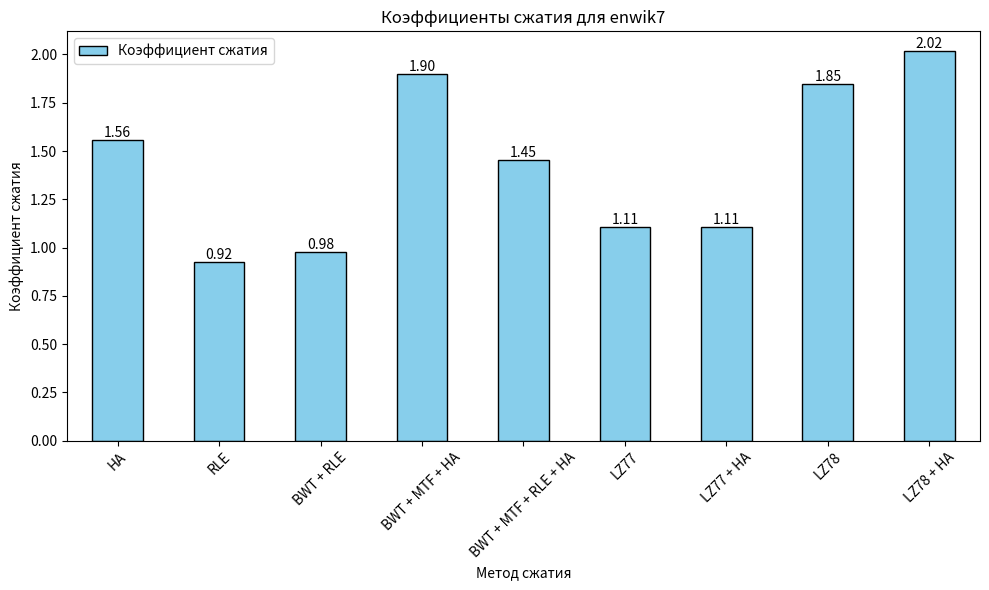
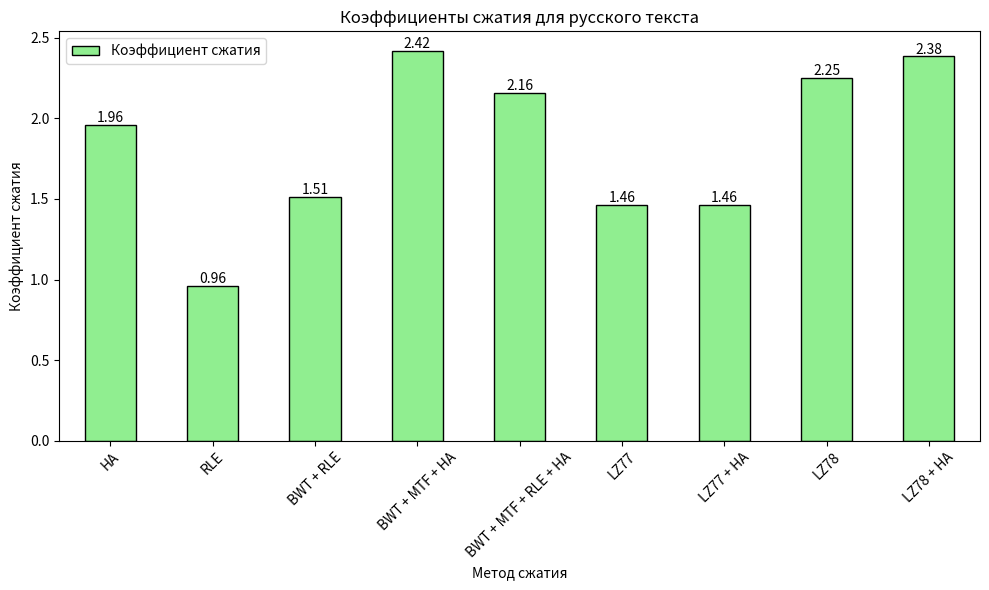
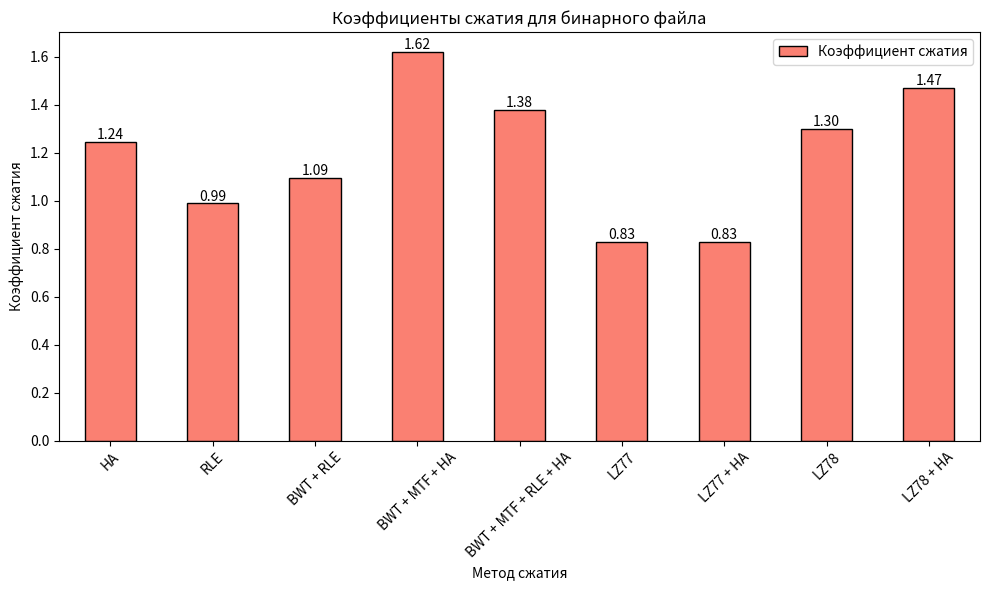
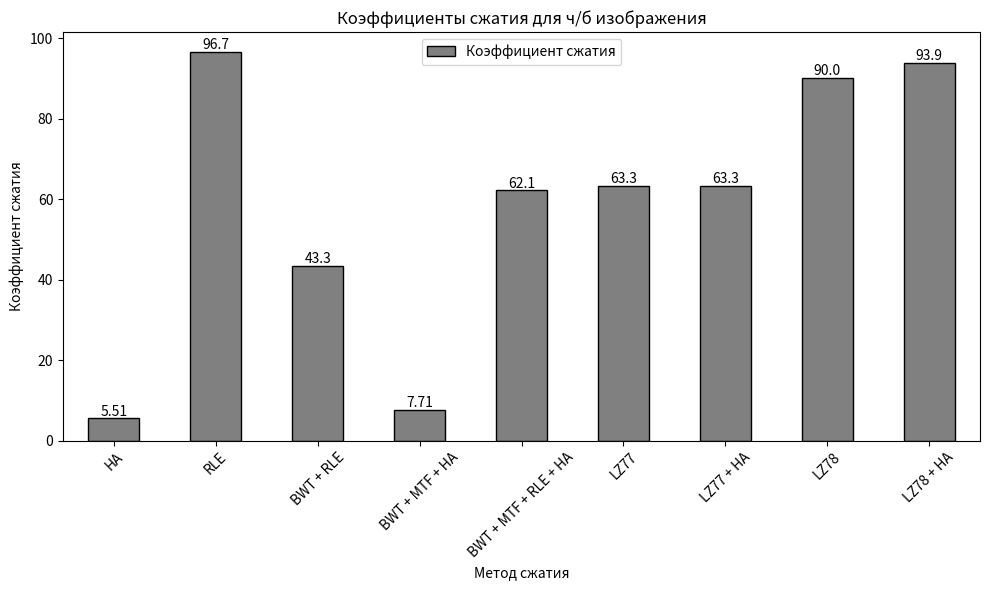
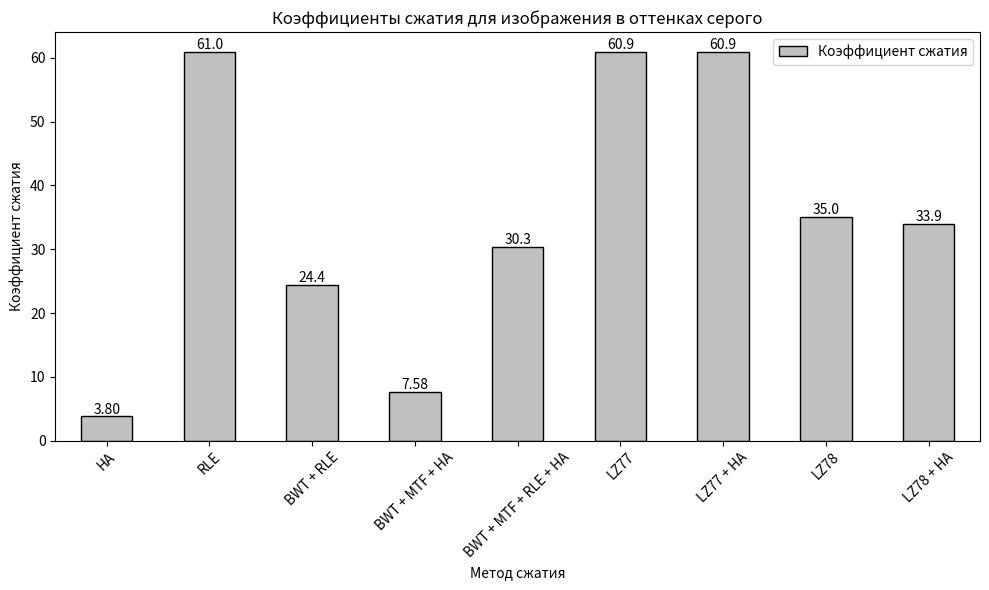
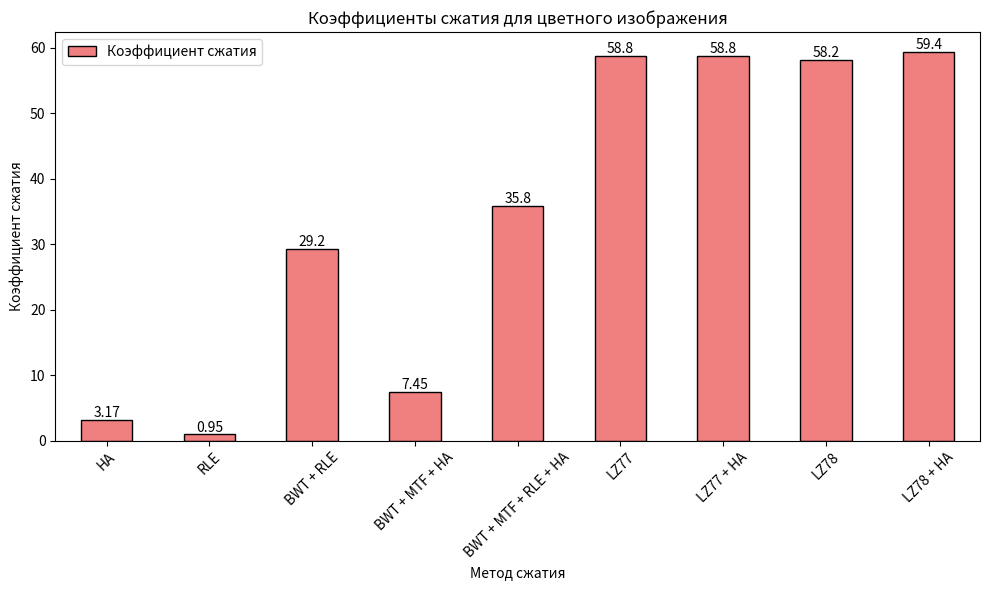

Recreate these plots in Python, in order.
import matplotlib

matplotlib.use('Agg')
import matplotlib.pyplot as plt
import pandas as pd
import os

# Путь для сохранения графиков
output_dir = r'C:\OPP\compression_project\results\graphs'

# Создаем папку, если она не существует
os.makedirs(output_dir, exist_ok=True)


def save_plot(data, title, filename, color):
    """Общая функция для создания и сохранения графиков"""
    df = pd.DataFrame.from_dict(data, orient='index', columns=['Коэффициент сжатия'])
    ax = df.plot(kind='bar', figsize=(10, 6), color=color, edgecolor='black')
    plt.title(f'Коэффициенты сжатия для {title}')
    plt.ylabel('Коэффициент сжатия')
    plt.xlabel('Метод сжатия')
    plt.xticks(rotation=45)

    # Форматирование подписей в зависимости от величины значений
    for p in ax.patches:
        value = p.get_height()
        fmt = '.1f' if value > 10 else '.2f'
        ax.annotate(f"{value:{fmt}}",
                    (p.get_x() + p.get_width() / 2., value),
                    ha='center', va='center',
                    xytext=(0, 5),
                    textcoords='offset points')

    plt.tight_layout()
    full_path = os.path.join(output_dir, filename)
    plt.savefig(full_path)
    plt.close()  # Закрываем figure чтобы освободить память
    print(f"График сохранен в {full_path}")


def plot_all():
    # Данные для каждого типа
    plots = [
        {
            "data": {
                "HA": 1.559, "RLE": 0.924, "BWT + RLE": 0.978,
                "BWT + MTF + HA": 1.897, "BWT + MTF + RLE + HA": 1.452,
                "LZ77": 1.109, "LZ77 + HA": 1.109, "LZ78": 1.849, "LZ78 + HA": 2.019
            },
            "title": "enwik7",
            "filename": "enwik7_compression.png",
            "color": "skyblue"
        },
        {
            "data": {
                "HA": 1.958, "RLE": 0.962, "BWT + RLE": 1.510,
                "BWT + MTF + HA": 2.419, "BWT + MTF + RLE + HA": 2.160,
                "LZ77": 1.462, "LZ77 + HA": 1.462, "LZ78": 2.249, "LZ78 + HA": 2.384
            },
            "title": "русского текста",
            "filename": "russian_text_compression.png",
            "color": "lightgreen"
        },
        {
            "data": {
                "HA": 1.243, "RLE": 0.988, "BWT + RLE": 1.093,
                "BWT + MTF + HA": 1.621, "BWT + MTF + RLE + HA": 1.379,
                "LZ77": 0.829, "LZ77 + HA": 0.829, "LZ78": 1.297, "LZ78 + HA": 1.471
            },
            "title": "бинарного файла",
            "filename": "binary_file_compression.png",
            "color": "salmon"
        },
        {
            "data": {
                "HA": 5.510, "RLE": 96.658, "BWT + RLE": 43.329,
                "BWT + MTF + HA": 7.705, "BWT + MTF + RLE + HA": 62.142,
                "LZ77": 63.339, "LZ77 + HA": 63.339, "LZ78": 89.989, "LZ78 + HA": 93.916
            },
            "title": "ч/б изображения",
            "filename": "bw_image_compression.png",
            "color": "gray"
        },
        {
            "data": {
                "HA": 3.796, "RLE": 60.992, "BWT + RLE": 24.417,
                "BWT + MTF + HA": 7.580, "BWT + MTF + RLE + HA": 30.302,
                "LZ77": 60.861, "LZ77 + HA": 60.861, "LZ78": 35.004, "LZ78 + HA": 33.940
            },
            "title": "изображения в оттенках серого",
            "filename": "grayscale_image_compression.png",
            "color": "silver"
        },
        {
            "data": {
                "HA": 3.169, "RLE": 0.949, "BWT + RLE": 29.208,
                "BWT + MTF + HA": 7.447, "BWT + MTF + RLE + HA": 35.776,
                "LZ77": 58.790, "LZ77 + HA": 58.790, "LZ78": 58.175, "LZ78 + HA": 59.416
            },
            "title": "цветного изображения",
            "filename": "color_image_compression.png",
            "color": "lightcoral"
        }
    ]

    # Создаем все графики
    for plot in plots:
        save_plot(**plot)


if __name__ == "__main__":
    plot_all()
